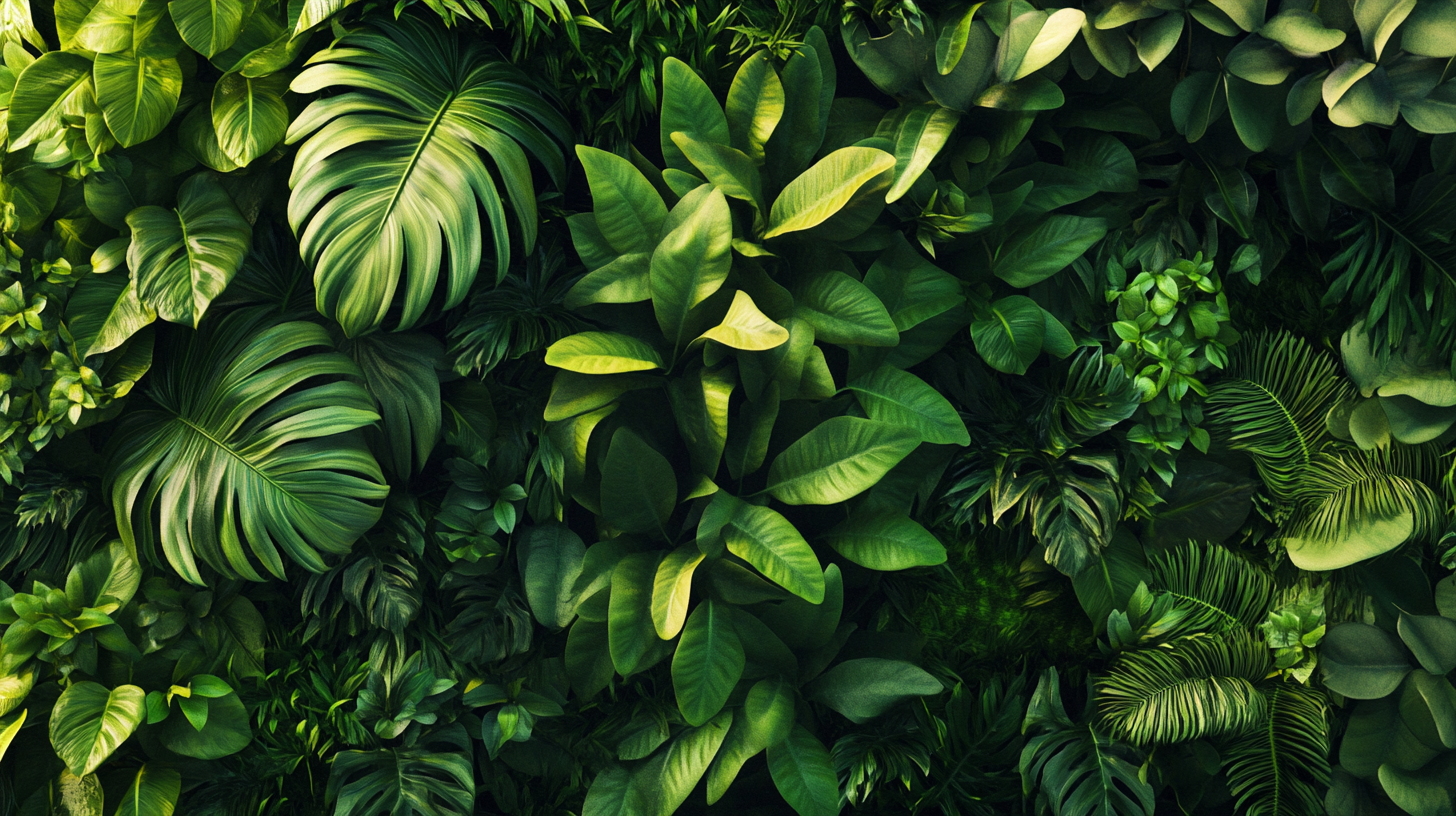
Generation parameters embedded in this image by Midjourney (PNG 'Description' text chunk):
Generate a background image for sustainable hotels --ar 16:9 --v 6.1 Job ID: 8ce968bb-9514-4b85-be0e-01190986b118